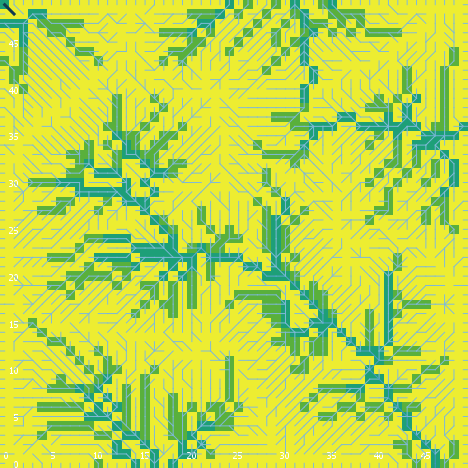

The file beside this chart, header and first rows:
export-world data (NetLogo 6.0.4)
land_05_withInitialEcologicalCommunity.n…
05/26/2020 11:36:23:115 +0100
RANDOM STATE
0 0 -1727483681 589 0.8380791689709322 f…
GLOBALS
min-pxcor, max-pxcor, min-pycor, max-pycor, perspective, subject, nextIndex, directed-links, ticks, display-mode, ecol_brushfrequencyinflection, ecol_brushfrequencyrate, ecol_grassfrequencyinflection, ecol_grassfrequencyrate, ecol_woodfrequencyinflection, ecol_woodfrequencyrate, elevationdistribution, elev_algorithm-style, elev_featureanglerange, elev_inversioniterations, elev_noise, elev_numdepressions, elev_numprotuberances, elev_numranges
0, 49, 0, 49, 0, nobody, 2600, "UNDIRECTED", -1, "cover type", 6.238, 0.002732, 1.15, 0.1847, 23.8, 0.0434, [15.126134678479751 22.368646553347705 2…, "C#", 21.52, 0.8515, 1.977, 7, 5, 22
TURTLES
who, color, heading, xcor, ycor, shape, label, label-color, breed, hidden?, size, pen-size, pen-mode, numpoints
0, 75, 89, 12, 28, "default", "", 9.9, {breed flowholders}, true, 1, 1, "up", 
1, 65, 73, 11, 18, "default", "", 9.9, {breed flowholders}, true, 1, 1, "up", 
2, 35, 15, 19, 11, "default", "", 9.9, {breed flowholders}, true, 1, 1, "up", 
3, 15, 180, 46, 36, "default", "", 9.9, {breed flowholders}, true, 1, 1, "up", 
4, 115, 51, 23, 1, "default", "", 9.9, {breed flowholders}, true, 1, 1, "up", 
5, 45, 345, 3, 13, "default", "", 9.9, {breed flowholders}, true, 1, 1, "up", 
6, 135, 316, 27, 37, "default", "", 9.9, {breed flowholders}, true, 1, 1, "up", 
7, 65, 285, 23, 15, "default", "", 9.9, {breed flowholders}, true, 1, 1, "up", 
8, 45, 327, 35, 38, "default", "", 9.9, {breed flowholders}, true, 1, 1, "up", 
9, 55, 321, 18, 44, "default", "", 9.9, {breed flowholders}, true, 1, 1, "up", 
10, 95, 78, 2, 14, "default", "", 9.9, {breed flowholders}, true, 1, 1, "up", 
11, 55, 106, 31, 17, "default", "", 9.9, {breed flowholders}, true, 1, 1, "up", 
12, 135, 178, 45, 45, "default", "", 9.9, {breed flowholders}, true, 1, 1, "up", 
13, 55, 129, 18, 40, "default", "", 9.9, {breed flowholders}, true, 1, 1, "up", 
14, 35, 64, 23, 13, "default", "", 9.9, {breed flowholders}, true, 1, 1, "up", 
15, 97, 270, 0, 29, "line half", "", 9.9, {breed flowholders}, false, 1, 1, "up", 
16, 55, 121, 14, 16, "default", "", 9.9, {breed flowholders}, true, 1, 1, "up", 
17, 125, 258, 47, 10, "default", "", 9.9, {breed flowholders}, true, 1, 1, "up", 
18, 35, 332, 43, 46, "default", "", 9.9, {breed flowholders}, true, 1, 1, "up", 
19, 35, 230, 48, 7, "default", "", 9.9, {breed flowholders}, true, 1, 1, "up", 
20, 35, 248, 10, 15, "default", "", 9.9, {breed flowholders}, true, 1, 1, "up", 
21, 105, 351, 3, 42, "default", "", 9.9, {breed flowholders}, true, 1, 1, "up", 
22, 125, 189, 5, 17, "default", "", 9.9, {breed flowholders}, true, 1, 1, "up", 
23, 85, 67, 11, 2, "default", "", 9.9, {breed flowholders}, true, 1, 1, "up", 
24, 15, 34, 7, 25, "default", "", 9.9, {breed flowholders}, true, 1, 1, "up", 
25, 55, 320, 47, 30, "default", "", 9.9, {breed flowholders}, true, 1, 1, "up", 
26, 25, 248, 48, 22, "default", "", 9.9, {breed flowholders}, true, 1, 1, "up", 
27, 5, 162, 11, 45, "default", "", 9.9, {breed flowholders}, true, 1, 1, "up", 
28, 105, 118, 4, 37, "default", "", 9.9, {breed flowholders}, true, 1, 1, "up", 
29, 135, 241, 2, 18, "default", "", 9.9, {breed flowholders}, true, 1, 1, "up", 
30, 65, 128, 5, 41, "default", "", 9.9, {breed flowholders}, true, 1, 1, "up", 
31, 5, 126, 45, 19, "default", "", 9.9, {breed flowholders}, true, 1, 1, "up", 
32, 135, 254, 13, 4, "default", "", 9.9, {breed flowholders}, true, 1, 1, "up", 
33, 95, 236, 39, 33, "default", "", 9.9, {breed flowholders}, true, 1, 1, "up", 
34, 75, 188, 22, 9, "default", "", 9.9, {breed flowholders}, true, 1, 1, "up", 
35, 35, 135, 27, 38, "default", "", 9.9, {breed flowholders}, true, 1, 1, "up", 
36, 115, 19, 12, 43, "default", "", 9.9, {breed flowholders}, true, 1, 1, "up", 
37, 125, 199, 37, 26, "default", "", 9.9, {breed flowholders}, true, 1, 1, "up", 
38, 85, 291, 16, 21, "default", "", 9.9, {breed flowholders}, true, 1, 1, "up", 
39, 85, 58, 42, 41, "default", "", 9.9, {breed flowholders}, true, 1, 1, "up", 
40, 105, 13, 47, 39, "default", "", 9.9, {breed flowholders}, true, 1, 1, "up", 
41, 15, 221, 37, 38, "default", "", 9.9, {breed flowholders}, true, 1, 1, "up", 
42, 115, 132, 41, 16, "default", "", 9.9, {breed flowholders}, true, 1, 1, "up", 
43, 5, 343, 34, 29, "default", "", 9.9, {breed flowholders}, true, 1, 1, "up", 
44, 85, 326, 7, 20, "default", "", 9.9, {breed flowholders}, true, 1, 1, "up", 
45, 95, 240, 18, 39, "default", "", 9.9, {breed flowholders}, true, 1, 1, "up", 
46, 115, 222, 26, 17, "default", "", 9.9, {breed flowholders}, true, 1, 1, "up", 
47, 135, 303, 42, 1, "default", "", 9.9, {breed flowholders}, true, 1, 1, "up", 
48, 105, 237, 18, 11, "default", "", 9.9, {breed flowholders}, true, 1, 1, "up", 
49, 135, 4, 8, 15, "default", "", 9.9, {breed flowholders}, true, 1, 1, "up", 
50, 135, 166, 8, 13, "default", "", 9.9, {breed flowholders}, true, 1, 1, "up", 
... 10,114 more rows
